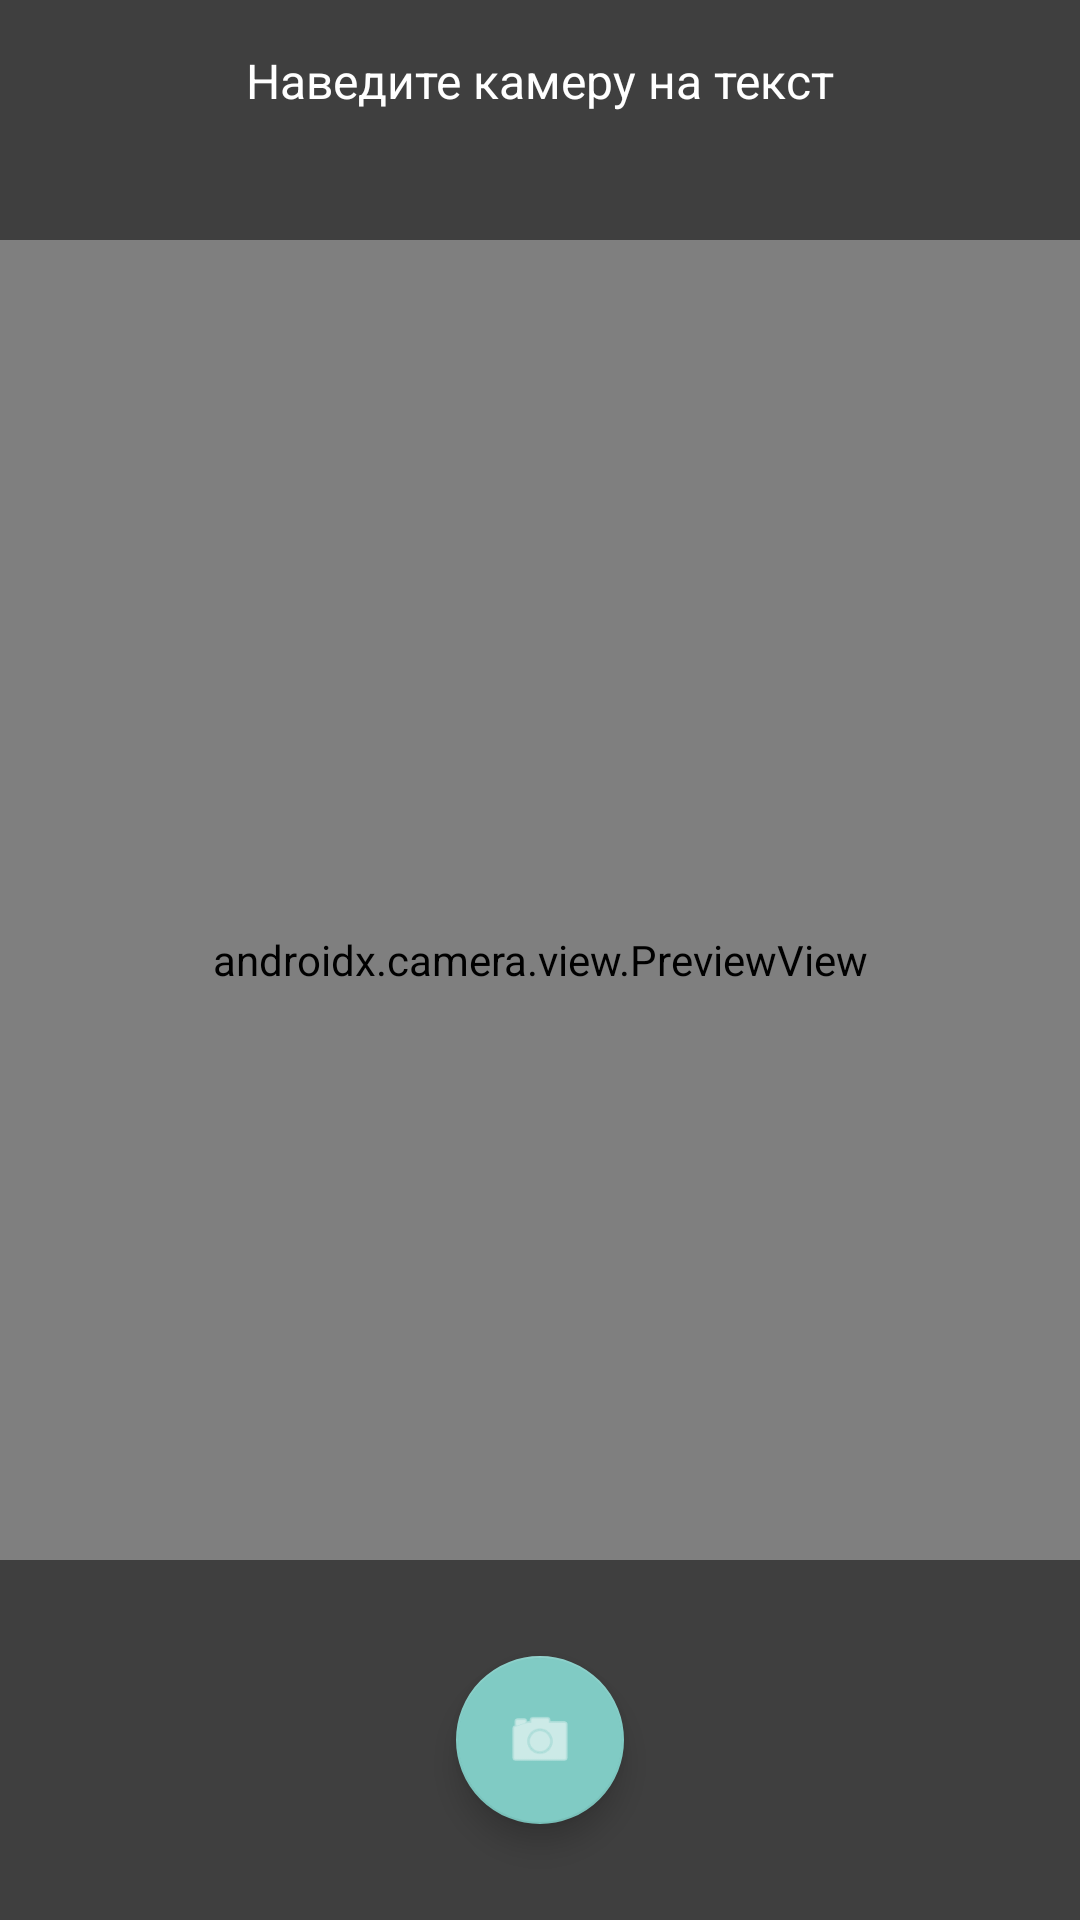

Write the Android layout XML for this screen, with the resource values it uses.
<!-- AndroidManifest.xml: activity theme Theme.AppCompat.NoActionBar -->
<!-- res/layout/activity_camera.xml -->
<?xml version="1.0" encoding="utf-8"?>
<androidx.constraintlayout.widget.ConstraintLayout xmlns:android="http://schemas.android.com/apk/res/android"
    xmlns:app="http://schemas.android.com/apk/res-auto"
    android:layout_width="match_parent"
    android:layout_height="match_parent"
    android:background="@android:color/black">

    
    <androidx.camera.view.PreviewView
        android:id="@+id/preview_view"
        android:layout_width="match_parent"
        android:layout_height="match_parent" />

    
    <View
        android:layout_width="match_parent"
        android:layout_height="80dp"
        android:alpha="0.5"
        android:background="@android:color/black"
        app:layout_constraintTop_toTopOf="parent" />

    
    <ImageButton
        android:id="@+id/btn_back"
        android:layout_width="48dp"
        android:layout_height="48dp"
        android:layout_margin="16dp"
        android:background="?attr/selectableItemBackgroundBorderless"
        android:contentDescription="Назад"
        android:src="@drawable/ic_back"
        app:layout_constraintStart_toStartOf="parent"
        app:layout_constraintTop_toTopOf="parent"
        app:tint="@color/white" />

    
    <TextView
        android:layout_width="wrap_content"
        android:layout_height="wrap_content"
        android:layout_margin="16dp"
        android:text="Наведите камеру на текст"
        android:textColor="@color/white"
        android:textSize="16sp"
        app:layout_constraintEnd_toEndOf="parent"
        app:layout_constraintStart_toStartOf="parent"
        app:layout_constraintTop_toTopOf="parent" />

    
    <View
        android:layout_width="match_parent"
        android:layout_height="120dp"
        android:alpha="0.5"
        android:background="@android:color/black"
        app:layout_constraintBottom_toBottomOf="parent" />

    
    <com.google.android.material.floatingactionbutton.FloatingActionButton
        android:id="@+id/btn_capture"
        android:layout_width="wrap_content"
        android:layout_height="wrap_content"
        android:layout_marginBottom="32dp"
        android:src="@android:drawable/ic_menu_camera"
        app:fabSize="normal"
        app:layout_constraintBottom_toBottomOf="parent"
        app:layout_constraintEnd_toEndOf="parent"
        app:layout_constraintStart_toStartOf="parent"
        app:tint="@color/white" />

    
    <ProgressBar
        android:id="@+id/progress_bar"
        android:layout_width="wrap_content"
        android:layout_height="wrap_content"
        android:visibility="gone"
        app:layout_constraintBottom_toBottomOf="parent"
        app:layout_constraintEnd_toEndOf="parent"
        app:layout_constraintStart_toStartOf="parent"
        app:layout_constraintTop_toTopOf="parent" />

</androidx.constraintlayout.widget.ConstraintLayout>
<!-- resources referenced by this layout -->
<resources>
  <color name="white">#FFFFFFFF</color>
</resources>
